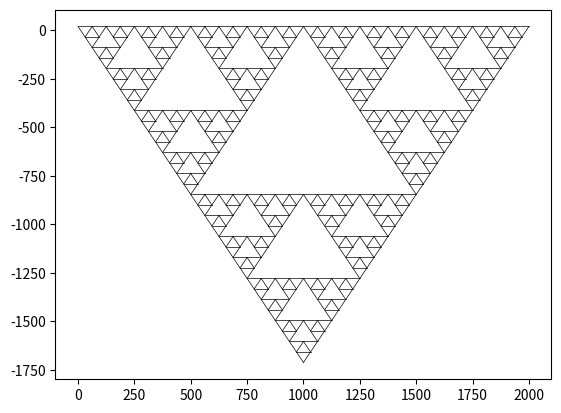

The script that saved this image:
from math import sqrt
import matplotlib.pyplot as plt

sq3 = sqrt(3)

def draw_triangle(x, y, l, plt, up=True):
    plt.plot([x, x+l], [y, y], 'k-', lw=0.5)
    if up:
        plt.plot([x, x+l/2], [y, y+l/2*sq3],'k-', lw=0.5)
        plt.plot([x+l/2, x+l], [y+l/2*sq3, y],'k-', lw=0.5)
    else:
        plt.plot([x, x+l/2], [y, y-l/2*sq3],'k-', lw=0.5)
        plt.plot([x+l/2, x+l], [y-l/2*sq3, y],'k-', lw=0.5)
    


def sierpinski(x, y, l, depth, plt):
    if depth == 0:
        return True
    draw_triangle(x+l/4, y-l/4*sq3, l/2, plt)
    sierpinski(x, y, l/2, depth-1, plt)
    sierpinski(x+l/2, y, l/2, depth-1, plt)
    sierpinski(x+l/4, y-l/4*sq3, l/2, depth-1, plt)
    return True

draw_triangle(0, 20, 2000, plt, up=False)
sierpinski(0, 20, 2000, 5, plt)
plt.show()
